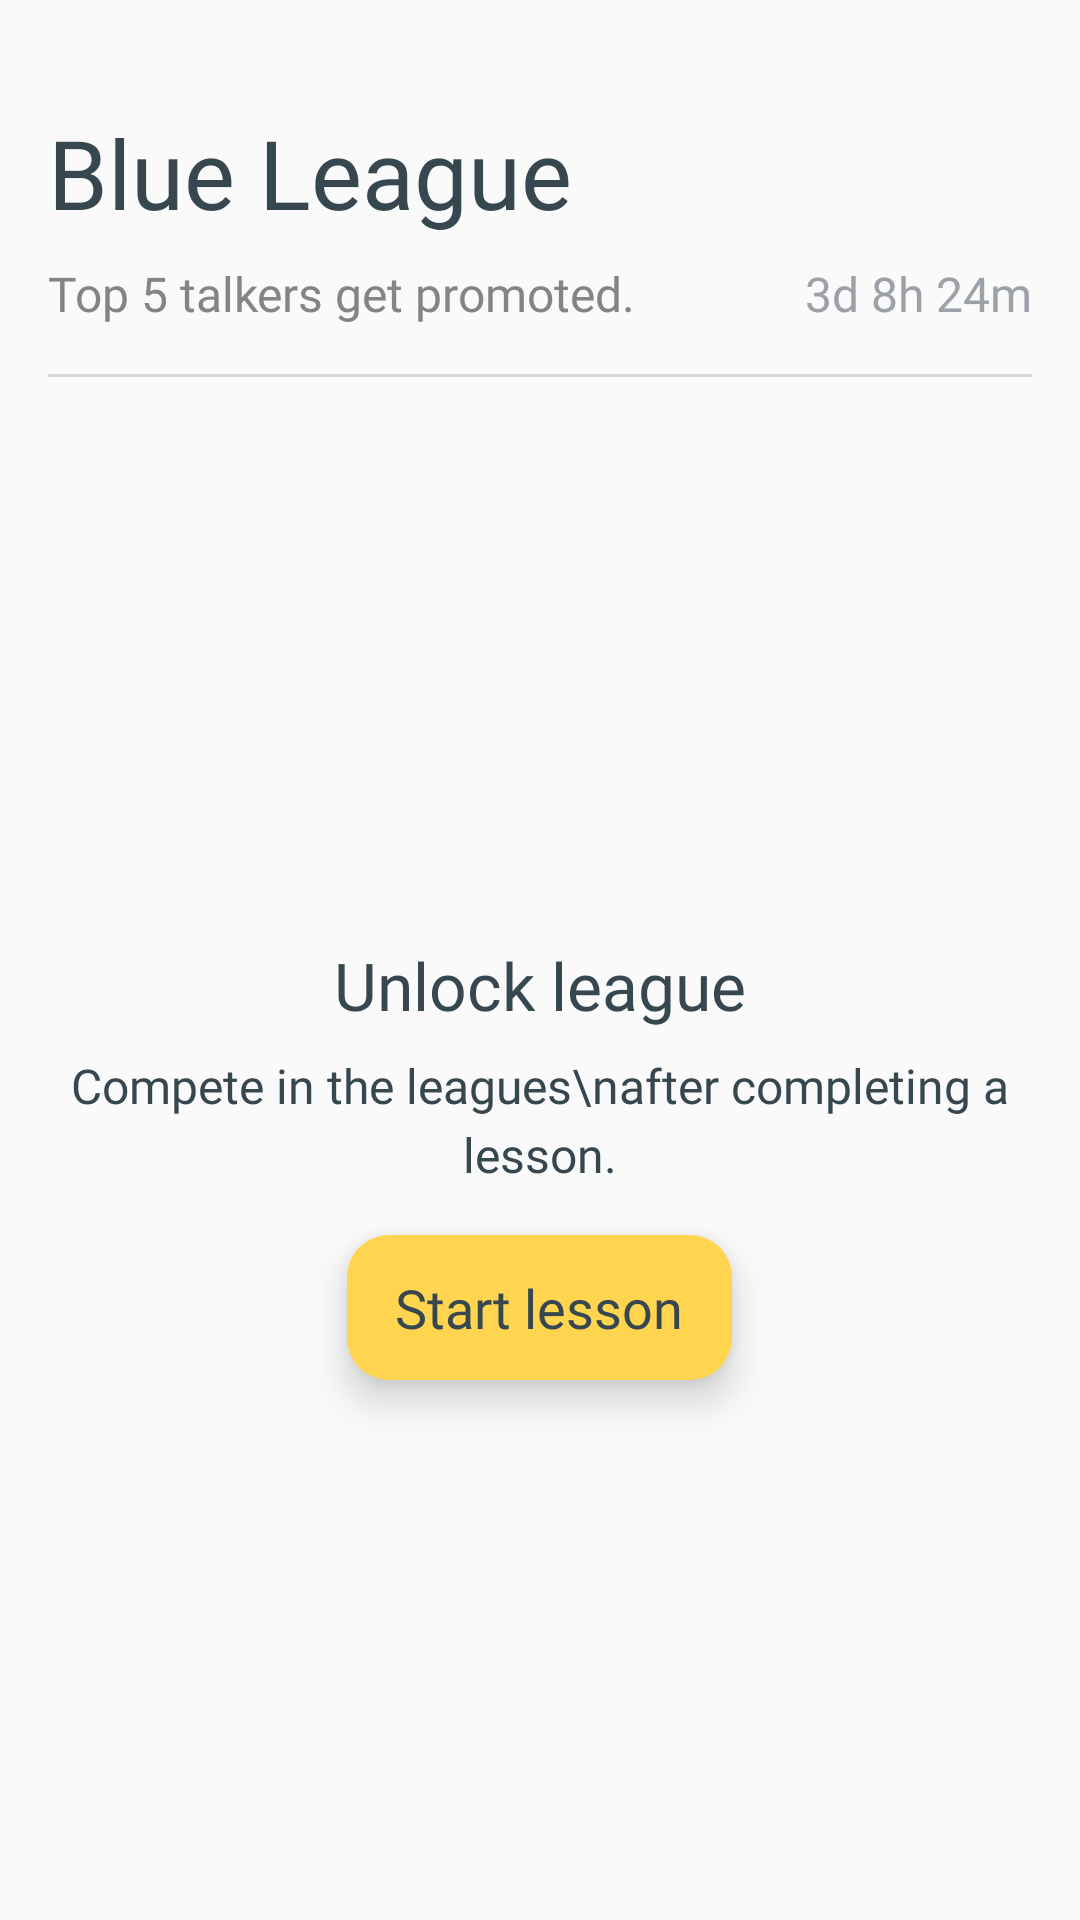

Write the Android layout XML for this screen, with the resource values it uses.
<!-- AndroidManifest.xml: application theme Theme.Convoxing -->
<!-- res/layout/fragment_league.xml -->
<?xml version="1.0" encoding="utf-8"?>
<LinearLayout xmlns:android="http://schemas.android.com/apk/res/android"
    xmlns:tools="http://schemas.android.com/tools"
    android:layout_width="match_parent"
    android:layout_height="match_parent"
    android:background="@color/off_white"
    android:orientation="vertical"
    android:paddingHorizontal="16dp"
    tools:context=".ui.league.fragments.LeagueFragment">


    <TextView
        android:id="@+id/league_name_tv"
        android:layout_width="wrap_content"
        android:layout_height="wrap_content"
        android:layout_marginTop="36dp"
        android:fontFamily="@font/gilroy_bold"
        android:text="Blue League"
        android:textColor="@color/text_gray"
        android:textSize="32sp" />

    <LinearLayout
        android:layout_width="match_parent"
        android:layout_height="wrap_content"
        android:layout_marginTop="8dp"
        android:orientation="horizontal">

        <TextView
            android:layout_width="wrap_content"
            android:layout_height="wrap_content"
            android:fontFamily="@font/gilroy_medium"
            android:text="Top 5 talkers get promoted."
            android:textColor="#848482"
            android:textSize="16sp" />

        <View
            android:layout_width="0dp"
            android:layout_height="0dp"
            android:layout_weight="1" />

        <TextView
            android:layout_width="wrap_content"
            android:layout_height="wrap_content"
            android:clickable="false"
            android:enabled="false"
            android:fontFamily="@font/gilroy_bold"
            android:text="3d 8h 24m"
            android:textColor="@color/light_gray"
            android:textSize="16sp" />
    </LinearLayout>

    <View
        android:layout_width="match_parent"
        android:layout_height="1dp"
        android:layout_marginTop="16dp"
        android:background="#dbd7d2" />

    <LinearLayout
        android:id="@+id/league_locked_layout"
        android:layout_width="match_parent"
        android:layout_height="0dp"
        android:layout_gravity="center"
        android:layout_weight="1"
        android:gravity="center"
        android:orientation="vertical"
        android:visibility="visible">

        <ImageView
            android:layout_width="wrap_content"
            android:layout_height="wrap_content"
            android:src="@drawable/success" />

        <TextView
            android:layout_width="wrap_content"
            android:layout_height="wrap_content"
            android:layout_gravity="center"
            android:layout_marginTop="24dp"
            android:fontFamily="@font/gilroy_bold"
            android:gravity="center"
            android:text="Unlock league"
            android:textColor="@color/text_gray"
            android:textSize="22sp" />

        <TextView
            android:layout_width="wrap_content"
            android:layout_height="wrap_content"
            android:layout_gravity="center"
            android:layout_marginTop="8dp"
            android:fontFamily="@font/gilroy_medium"
            android:gravity="center"
            android:lineSpacingExtra="4dp"
            android:text="Compete in the leagues\nafter completing a lesson."
            android:textColor="@color/text_gray"
            android:textSize="16sp" />

        <TextView
            android:id="@+id/textView3"
            android:layout_width="wrap_content"
            android:layout_height="wrap_content"
            android:layout_gravity="center"
            android:layout_marginVertical="16dp"
            android:background="@drawable/secondary_button_bg_14"
            android:elevation="8dp"
            android:fontFamily="@font/gilroy_semibold"
            android:paddingHorizontal="16dp"
            android:paddingVertical="12dp"
            android:text="Start lesson"
            android:textColor="@color/text_gray"
            android:textSize="18sp" />

    </LinearLayout>

    <LinearLayout
        android:id="@+id/league_unlocked_layout"
        android:layout_width="wrap_content"
        android:layout_height="0dp"
        android:layout_weight="1"
        android:visibility="gone">

        <androidx.recyclerview.widget.RecyclerView
            android:layout_width="match_parent"
            android:layout_height="wrap_content"
            tools:itemCount="24"
            tools:listitem="@layout/item_league_people_rv" />
    </LinearLayout>


</LinearLayout>
<!-- res/layout/item_league_people_rv.xml (included above) -->
<?xml version="1.0" encoding="utf-8"?>
<LinearLayout xmlns:android="http://schemas.android.com/apk/res/android"
    xmlns:tools="http://schemas.android.com/tools"
    android:layout_width="match_parent"
    android:layout_height="wrap_content"
    android:layout_marginTop="16dp"
    android:layout_marginBottom="8dp"
    android:orientation="vertical"
    android:paddingHorizontal="16dp">

    <LinearLayout
        android:layout_width="match_parent"
        android:layout_height="match_parent"
        android:orientation="horizontal">

        <TextView
            android:layout_width="wrap_content"
            android:layout_height="wrap_content"
            android:layout_gravity="center"
            android:fontFamily="@font/gilroy_semibold"
            android:textSize="18sp"
            tools:text="1" />

        <ImageView
            android:layout_width="32dp"
            android:layout_height="32dp"
            android:layout_gravity="center"
            android:layout_marginStart="12dp"
            android:src="@drawable/ic_launcher_background" />

        <TextView
            android:layout_width="wrap_content"
            android:layout_height="wrap_content"
            android:layout_gravity="center"
            android:layout_marginStart="12dp"
            android:fontFamily="@font/gilroy_semibold"
            android:textSize="18sp"
            tools:text="Test User" />

        <View
            android:layout_width="0dp"
            android:layout_height="0dp"
            android:layout_weight="1" />

        <TextView
            android:layout_width="wrap_content"
            android:layout_height="wrap_content"
            android:layout_gravity="center"
            android:drawableStart="@drawable/ic_electricity_24"
            android:fontFamily="@font/gilroy_medium"
            android:text="90"
            android:textSize="18sp" />
    </LinearLayout>

    <View
        android:id="@+id/league_separation_line"
        android:layout_width="match_parent"
        android:layout_height="1dp"
        android:visibility="gone"
        android:layout_marginTop="12dp"
        android:background="@color/light_gray" />
</LinearLayout>
<!-- resources referenced by this layout -->
<resources>
  <color name="light_gray">#9ca1a8</color>
  <color name="off_white">#FAFAFA</color>
  <color name="text_gray">#37474F</color>
  <!-- drawable ic_electricity_24 (drawable) -->
  <vector xmlns:android="http://schemas.android.com/apk/res/android"
      android:width="24dp"
      android:height="24dp"
      android:viewportWidth="128"
      android:viewportHeight="128">
      <path
          android:pathData="M47.6,74.8l37.8,-62.4l-10,50l20,0l-38.9,53.2l10.1,-40.8"
          android:fillColor="#FFDD77" />
      <path
          android:pathData="M32.6,74.8l37.8,-62.4l-10,50l20,0l-38.9,53.2l10.1,-40.8"
          android:fillColor="#FFFFFF" />
      <path
          android:pathData="M41.5,118.6c-0.4,0 -0.9,-0.1 -1.3,-0.3c-1.3,-0.6 -2,-2.1 -1.6,-3.4l10,-40c0.4,-1.6 2,-2.6 3.6,-2.2c1.6,0.4 2.6,2 2.2,3.6l-6.3,25.1l26.3,-36.1H60.4c-0.9,0 -1.8,-0.4 -2.3,-1.1c-0.6,-0.7 -0.8,-1.6 -0.6,-2.5l10,-50c0.3,-1.6 1.9,-2.7 3.5,-2.4c1.6,0.3 2.7,1.9 2.4,3.5L64,59.4h16.3c1.1,0 2.2,0.6 2.7,1.6s0.4,2.2 -0.3,3.1l-38.9,53.2C43.4,118.2 42.5,118.6 41.5,118.6z"
          android:fillColor="#3F4A54" />
      <path
          android:pathData="M32.6,77.8c-0.5,0 -1.1,-0.1 -1.6,-0.4c-1.4,-0.9 -1.9,-2.7 -1,-4.1l37.8,-62.4c0.9,-1.4 2.7,-1.9 4.1,-1c1.4,0.9 1.9,2.7 1,4.1L35.2,76.3C34.6,77.2 33.6,77.8 32.6,77.8z"
          android:fillColor="#3F4A54" />
  </vector>
  <!-- drawable secondary_button_bg_14 (drawable) -->
  <?xml version="1.0" encoding="utf-8"?>
  <shape xmlns:android="http://schemas.android.com/apk/res/android"
      android:shape="rectangle">
      <solid android:color="@color/primary_yellow" />
      <corners android:radius="14dp" />
  </shape>
  <style name="Theme.Convoxing" parent="Base.Theme.Convoxing" />
  <color name="primary_yellow">#FFD54F</color>
  <style name="Base.Theme.Convoxing" parent="Theme.Material3.Light.NoActionBar">
          
          
          <item name="colorPrimaryDark">@color/off_white</item>
          <item name="android:windowLightStatusBar">true</item>
          <item name="android:windowDrawsSystemBarBackgrounds">true</item>
          <item name="android:statusBarColor">@android:color/transparent</item>
      </style>
</resources>
